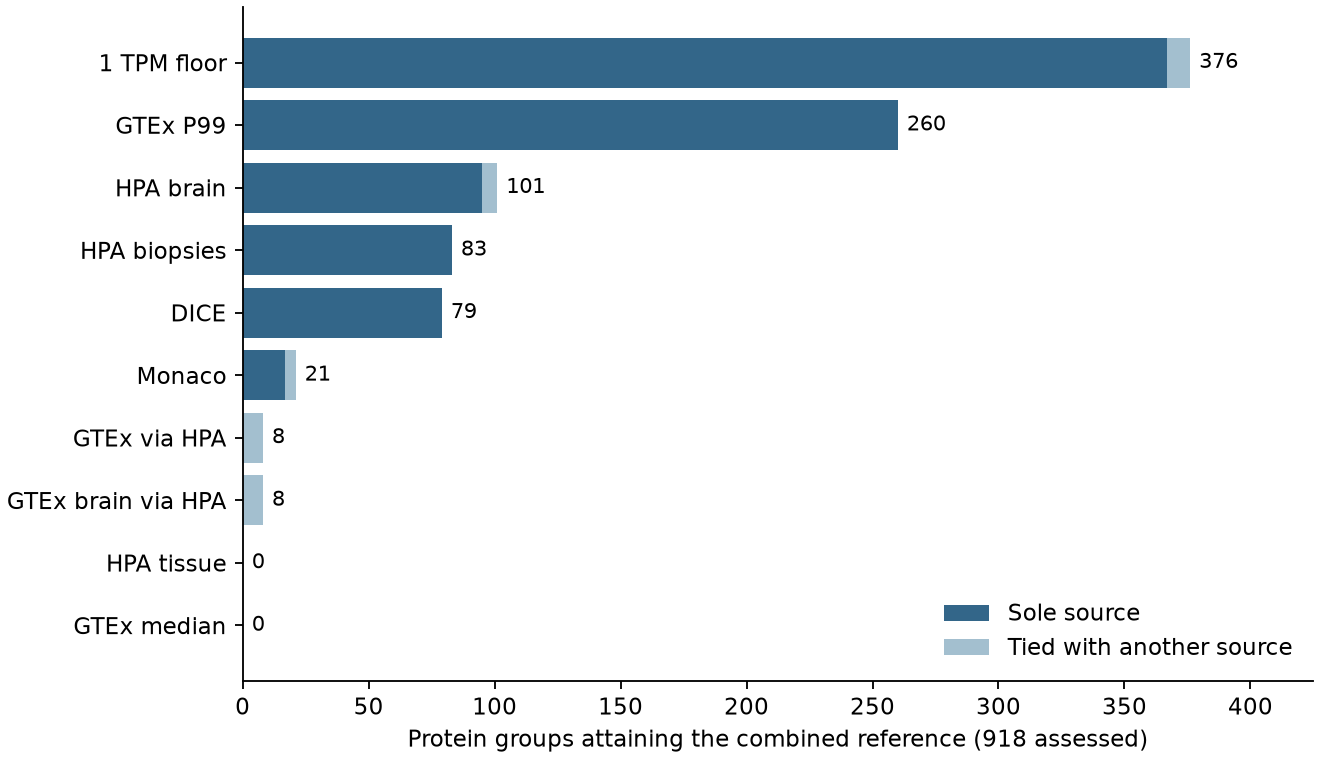

Values plotted in this chart, from the file beside it:
source, unique, tied
dice, 79, 0
gtex_donor_p99, 260, 0
gtex_tissue_rna, 0, 0
hpa_immune_monaco, 17, 4
hpa_tissue_samples, 83, 0
rna_brain_gtex, 0, 8
rna_brain_hpa, 95, 6
rna_tissue_gtex, 0, 8
rna_tissue_hpa, 0, 0
floor, 367, 9
